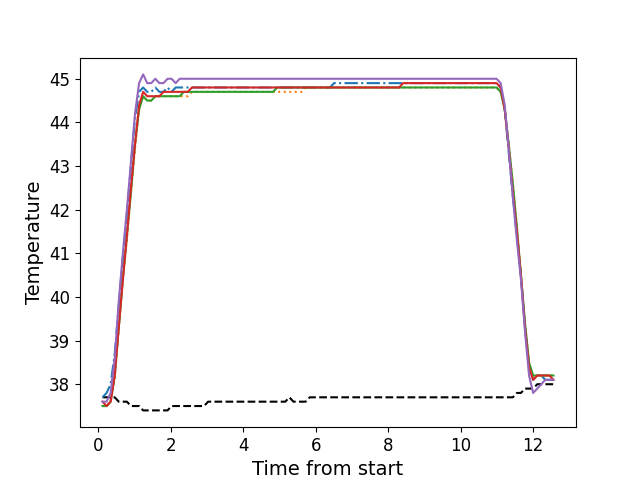

Source data for this figure (header and first rows):
, times, neutral, z1, z2, z3, z4, z5
0, 0.1186, 37.7, 37.7, 37.5, 37.5, 37.6, 37.6
1, 0.2302, 37.7, 37.8, 37.5, 37.5, 37.5, 37.6
2, 0.3419, 37.7, 38.0, 37.6, 37.6, 37.6, 37.8
3, 0.4545, 37.7, 38.7, 38.1, 38.2, 38.2, 38.6
4, 0.5661, 37.6, 39.8, 39.3, 39.3, 39.3, 39.9
5, 0.6787, 37.6, 40.9, 40.4, 40.4, 40.4, 41.0
6, 0.7899, 37.6, 41.9, 41.3, 41.4, 41.4, 42.0
7, 0.9025, 37.5, 43.0, 42.4, 42.4, 42.5, 43.1
8, 1.014, 37.5, 44.1, 43.4, 43.5, 43.5, 44.2
9, 1.127, 37.5, 44.7, 44.3, 44.3, 44.4, 44.9
10, 1.239, 37.4, 44.8, 44.6, 44.6, 44.7, 45.1
11, 1.351, 37.4, 44.7, 44.5, 44.5, 44.6, 44.9
12, 1.463, 37.4, 44.7, 44.5, 44.5, 44.6, 44.9
13, 1.575, 37.4, 44.8, 44.6, 44.6, 44.6, 45.0
14, 1.687, 37.4, 44.7, 44.6, 44.6, 44.6, 44.9
15, 1.799, 37.4, 44.7, 44.6, 44.6, 44.7, 44.9
16, 1.911, 37.4, 44.8, 44.6, 44.6, 44.7, 45.0
17, 2.023, 37.5, 44.7, 44.6, 44.6, 44.7, 45.0
18, 2.136, 37.5, 44.8, 44.6, 44.6, 44.7, 44.9
19, 2.247, 37.5, 44.8, 44.6, 44.6, 44.7, 45.0
20, 2.359, 37.5, 44.8, 44.6, 44.7, 44.7, 45.0
21, 2.472, 37.5, 44.8, 44.6, 44.7, 44.7, 45.0
22, 2.584, 37.5, 44.8, 44.7, 44.7, 44.8, 45.0
23, 2.696, 37.5, 44.8, 44.7, 44.7, 44.8, 45.0
24, 2.807, 37.5, 44.8, 44.7, 44.7, 44.8, 45.0
25, 2.92, 37.5, 44.8, 44.7, 44.7, 44.8, 45.0
26, 3.032, 37.6, 44.8, 44.7, 44.7, 44.8, 45.0
27, 3.143, 37.6, 44.8, 44.7, 44.7, 44.8, 45.0
28, 3.256, 37.6, 44.8, 44.7, 44.7, 44.8, 45.0
29, 3.368, 37.6, 44.8, 44.7, 44.7, 44.8, 45.0
30, 3.48, 37.6, 44.8, 44.7, 44.7, 44.8, 45.0
31, 3.592, 37.6, 44.8, 44.7, 44.7, 44.8, 45.0
32, 3.705, 37.6, 44.8, 44.7, 44.7, 44.8, 45.0
33, 3.816, 37.6, 44.8, 44.7, 44.7, 44.8, 45.0
34, 3.929, 37.6, 44.8, 44.7, 44.7, 44.8, 45.0
35, 4.04, 37.6, 44.8, 44.7, 44.7, 44.8, 45.0
36, 4.152, 37.6, 44.8, 44.7, 44.7, 44.8, 45.0
37, 4.265, 37.6, 44.8, 44.7, 44.7, 44.8, 45.0
38, 4.377, 37.6, 44.8, 44.7, 44.7, 44.8, 45.0
39, 4.488, 37.6, 44.8, 44.7, 44.7, 44.8, 45.0
40, 4.601, 37.6, 44.8, 44.7, 44.7, 44.8, 45.0
41, 4.713, 37.6, 44.8, 44.7, 44.7, 44.8, 45.0
42, 4.824, 37.6, 44.8, 44.7, 44.7, 44.8, 45.0
43, 4.937, 37.6, 44.8, 44.7, 44.8, 44.8, 45.0
44, 5.049, 37.6, 44.8, 44.7, 44.8, 44.8, 45.0
45, 5.161, 37.6, 44.8, 44.7, 44.8, 44.8, 45.0
46, 5.273, 37.7, 44.8, 44.7, 44.8, 44.8, 45.0
47, 5.385, 37.6, 44.8, 44.7, 44.8, 44.8, 45.0
48, 5.498, 37.6, 44.8, 44.7, 44.8, 44.8, 45.0
49, 5.609, 37.6, 44.8, 44.7, 44.8, 44.8, 45.0
50, 5.721, 37.6, 44.8, 44.8, 44.8, 44.8, 45.0
51, 5.835, 37.7, 44.8, 44.8, 44.8, 44.8, 45.0
52, 5.946, 37.7, 44.8, 44.8, 44.8, 44.8, 45.0
53, 6.058, 37.7, 44.8, 44.8, 44.8, 44.8, 45.0
54, 6.17, 37.7, 44.8, 44.8, 44.8, 44.8, 45.0
55, 6.281, 37.7, 44.8, 44.8, 44.8, 44.8, 45.0
56, 6.394, 37.7, 44.8, 44.8, 44.8, 44.8, 45.0
57, 6.506, 37.7, 44.9, 44.8, 44.8, 44.8, 45.0
58, 6.618, 37.7, 44.9, 44.8, 44.8, 44.8, 45.0
59, 6.73, 37.7, 44.9, 44.8, 44.8, 44.8, 45.0
... 52 more rows
